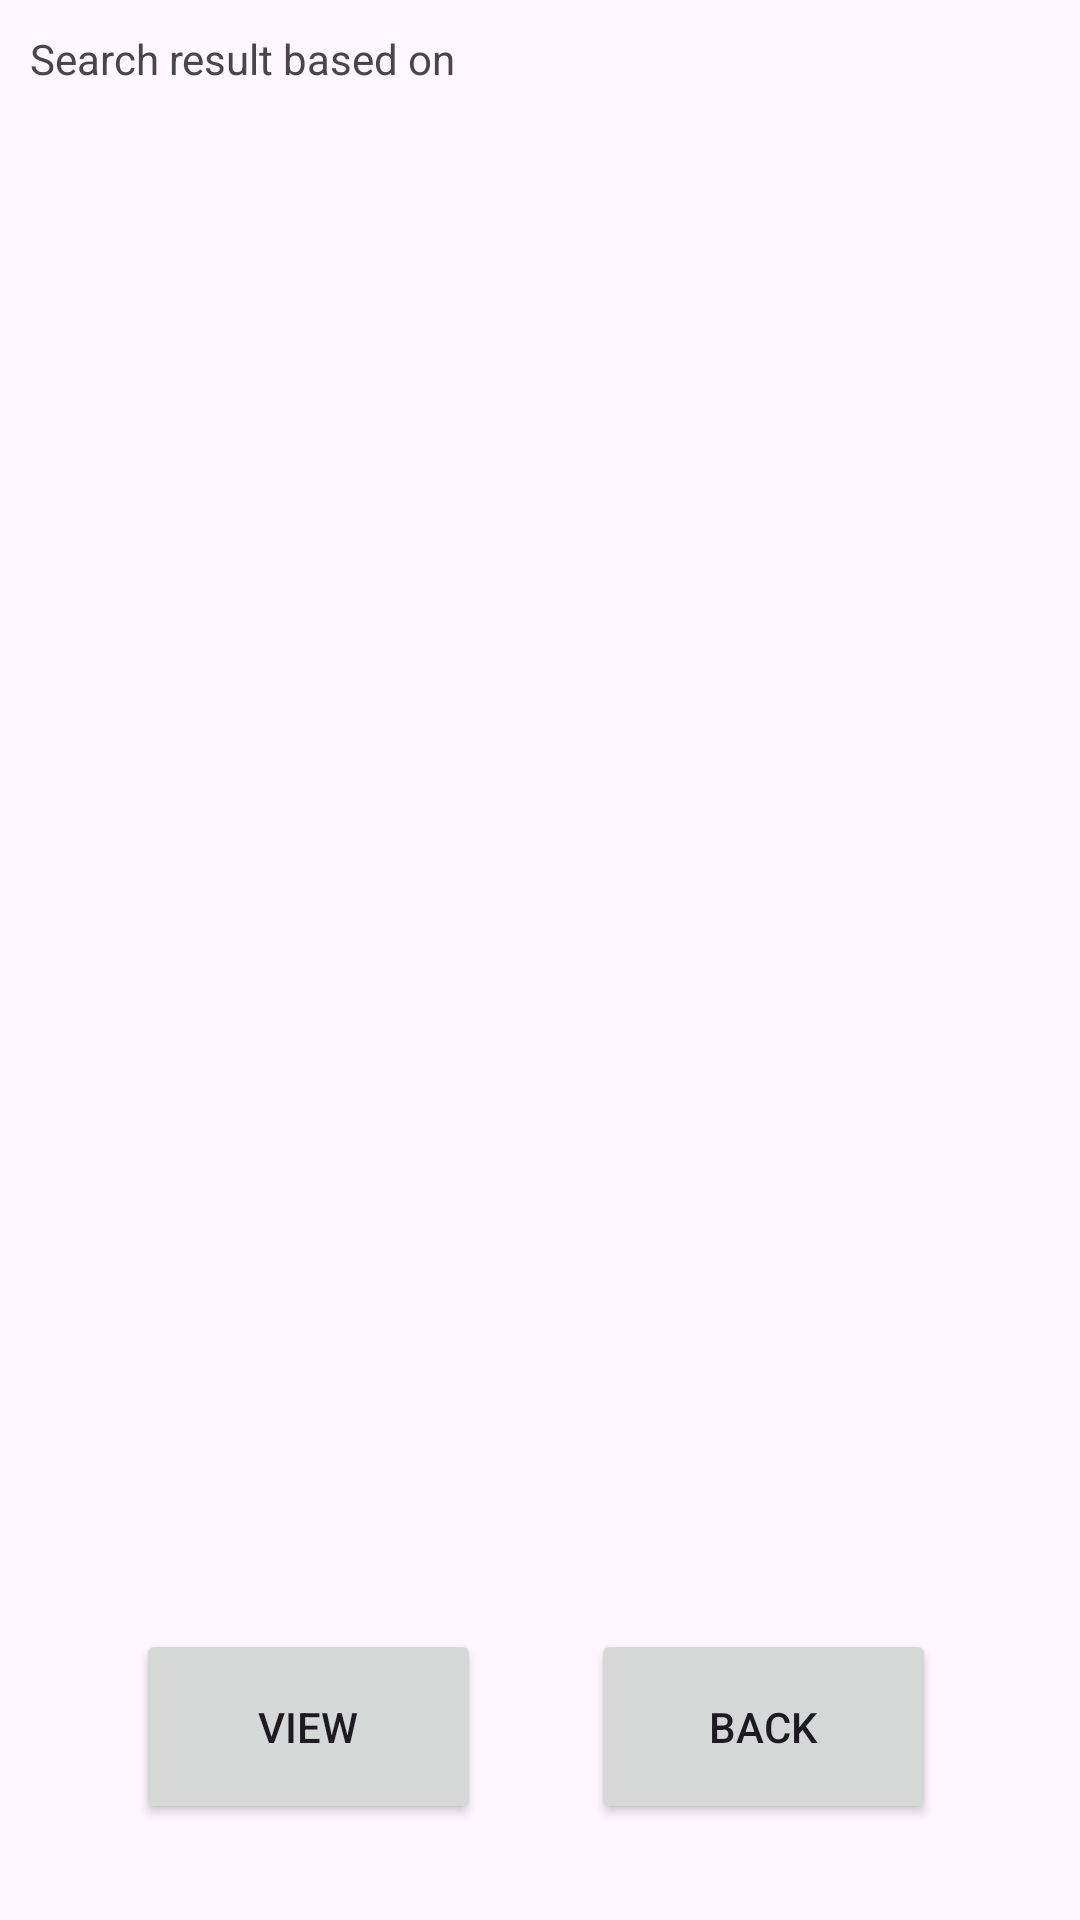

Here is an Android app screen rendered from its layout file. Give the layout XML and the strings, colors and styles it references.
<!-- AndroidManifest.xml: application theme Theme.TAAM -->
<!-- res/layout/fragment_result.xml -->
<?xml version="1.0" encoding="utf-8"?>
<androidx.constraintlayout.widget.ConstraintLayout xmlns:android="http://schemas.android.com/apk/res/android"
    xmlns:app="http://schemas.android.com/apk/res-auto"
    xmlns:tools="http://schemas.android.com/tools"
    android:layout_width="match_parent"
    android:layout_height="match_parent"
    tools:context=".ui.search.ResultFragment">

    
    
    
    
    
    
    
    

    
    
    
    
    

    
    
    
    

    
    
    
    
    
    

    
    
    
    
    
    

    
    
    
    
    
    

    
    
    
    
    
    

    
    
    
    
    
    

    
    
    
    

    
    
    
    
    
    

    

    
    

    <androidx.recyclerview.widget.RecyclerView
        android:id="@+id/recyclerView"
        android:layout_width="357dp"
        android:layout_height="524dp"
        app:layout_constraintBottom_toBottomOf="parent"
        app:layout_constraintEnd_toEndOf="parent"
        app:layout_constraintStart_toStartOf="parent"
        app:layout_constraintTop_toTopOf="parent"
        app:layout_constraintVertical_bias="0.376" />

    <Button
        android:id="@+id/buttonBack"
        android:layout_width="115dp"
        android:layout_height="65dp"
        android:layout_marginEnd="48dp"
        android:layout_marginBottom="32dp"
        android:text="@string/back"
        app:layout_constraintBottom_toBottomOf="parent"
        app:layout_constraintEnd_toEndOf="parent" />

    <Button
        android:id="@+id/buttonView"
        android:layout_width="115dp"
        android:layout_height="65dp"
        android:layout_marginBottom="32dp"
        android:text="@string/view"
        app:layout_constraintBottom_toBottomOf="parent"
        app:layout_constraintEnd_toEndOf="parent"
        app:layout_constraintHorizontal_bias="0.185"
        app:layout_constraintStart_toStartOf="parent"
        tools:minWidth="50dp"/>

    <TextView
        android:id="@+id/textViewHeader"
        android:layout_width="wrap_content"
        android:layout_height="wrap_content"
        android:text="@string/searchResultHeader"
        android:translationX="10dp"
        android:translationY="10dp"
        app:layout_constraintStart_toStartOf="parent"
        app:layout_constraintTop_toTopOf="parent" />

    <TextView
        android:id="@+id/textViewLot"
        android:layout_width="wrap_content"
        android:layout_height="wrap_content"
        android:layout_marginTop="24dp"
        android:layout_marginEnd="10dp"
        app:layout_constraintEnd_toStartOf="@+id/textViewName"
        app:layout_constraintHorizontal_bias="1.0"
        app:layout_constraintStart_toStartOf="parent"
        app:layout_constraintTop_toBottomOf="@+id/textViewHeader"
        tools:minWidth="50dp" />

    <TextView
        android:id="@+id/textViewName"
        android:layout_width="wrap_content"
        android:layout_height="wrap_content"
        android:layout_marginTop="24dp"
        android:layout_marginEnd="8dp"
        app:layout_constraintEnd_toStartOf="@+id/textViewCategory"
        app:layout_constraintTop_toBottomOf="@+id/textViewHeader"
        tools:minWidth="50dp" />

    <TextView
        android:id="@+id/textViewCategory"
        android:layout_width="wrap_content"
        android:layout_height="wrap_content"
        android:layout_marginTop="24dp"
        android:layout_marginEnd="8dp"
        app:layout_constraintEnd_toStartOf="@+id/textViewPeriod"
        app:layout_constraintTop_toBottomOf="@+id/textViewHeader"
        tools:minWidth="50dp" />

    <TextView
        android:id="@+id/textViewPeriod"
        android:layout_width="wrap_content"
        android:layout_height="wrap_content"
        android:layout_marginTop="24dp"
        android:layout_marginEnd="88dp"
        app:layout_constraintEnd_toEndOf="parent"
        app:layout_constraintTop_toBottomOf="@+id/textViewHeader"
        tools:minWidth="50dp" />

</androidx.constraintlayout.widget.ConstraintLayout>
<!-- resources referenced by this layout -->
<resources>
  <color name="black">#FF000000</color>
  <string name="back">Back</string>
  <string name="category">Category: </string>
  <string name="lot">Lot: </string>
  <string name="name">Name: </string>
  <string name="period">Period: </string>
  <string name="searchResultHeader">Search result based on</string>
  <string name="view">View</string>
  <style name="Theme.TAAM" parent="Base.Theme.TAAM" />
  <style name="Base.Theme.TAAM" parent="Theme.Material3.DayNight.NoActionBar">
          
          <item name="android:statusBarColor">
              @android:color/transparent
          </item>
          
      </style>
</resources>
